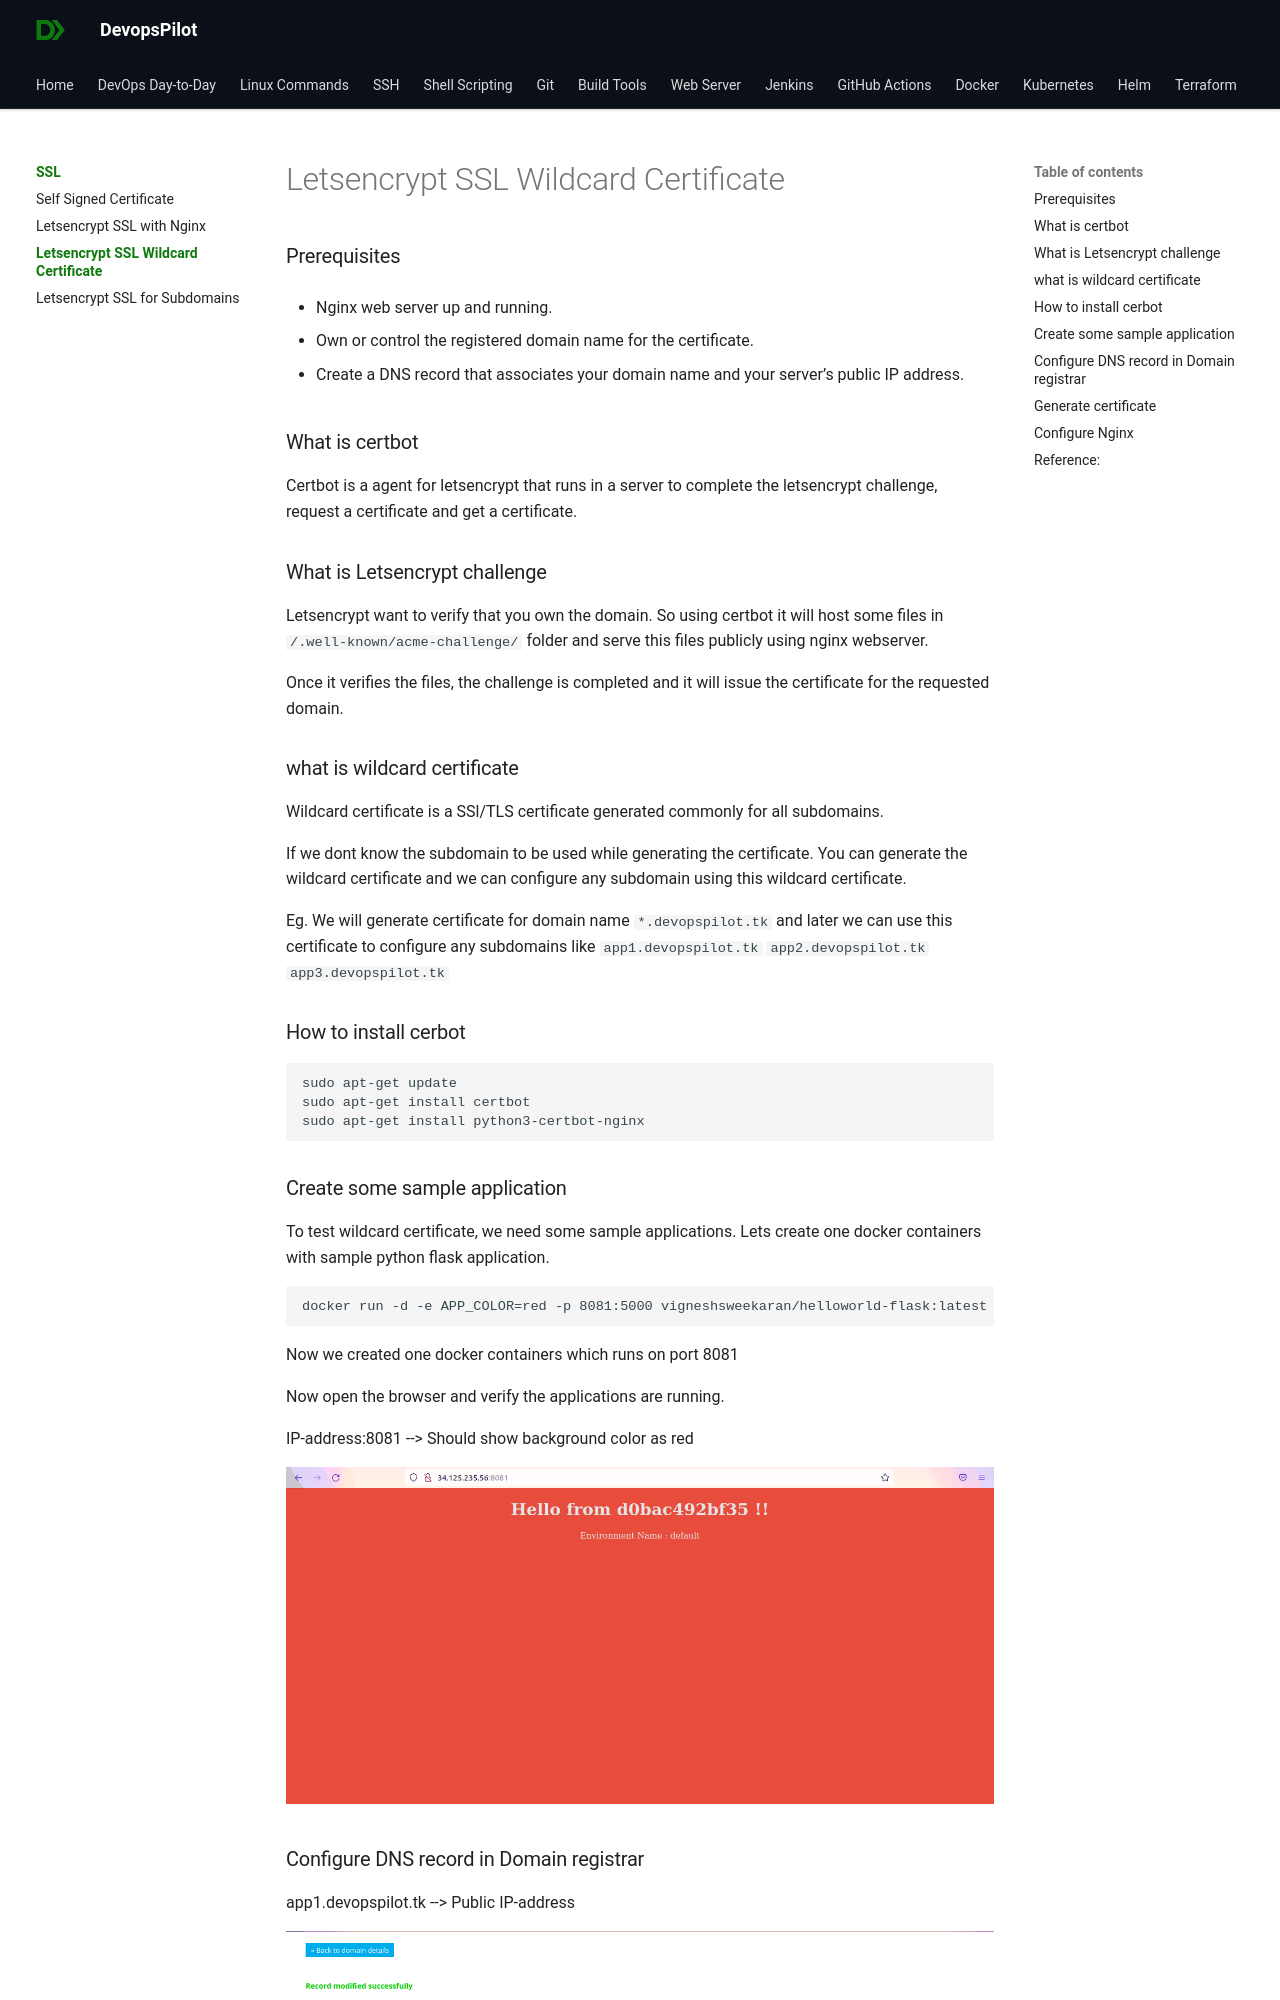

repository: devopspilot1/devopspilot1.github.io · page: ssl/letsencrypt-wildcard-nginx/index.html · generator: mkdocs

---
title: "How to configure free single Let’s Encrypt SSL/TLS wildcard Certificate with Nginx"
date: 2024-07-01
---

### Prerequisites

- Nginx web server up and running.

- Own or control the registered domain name for the certificate.

- Create a DNS record that associates your domain name and your server’s public IP address.

### What is certbot

Certbot is a agent for letsencrypt that runs in a server to complete the letsencrypt challenge, request a certificate and get a certificate.

### What is Letsencrypt challenge

Letsencrypt want to verify that you own the domain. So using certbot it will host some files in `/.well-known/acme-challenge/` folder and serve this files publicly using nginx webserver.

Once it verifies the files, the challenge is completed and it will issue the certificate for the requested domain.

### what is wildcard certificate

Wildcard certificate is a SSl/TLS certificate generated commonly for all subdomains.

If we dont know the subdomain to be used while generating the certificate. You can generate the wildcard certificate and we can configure any subdomain using this wildcard certificate.

Eg. We will generate certificate for domain name `*.devopspilot.tk` and later we can use this certificate to configure any subdomains like `app1.devopspilot.tk` `app2.devopspilot.tk` `app3.devopspilot.tk`

### How to install cerbot

```
sudo apt-get update
sudo apt-get install certbot
sudo apt-get install python3-certbot-nginx
```
